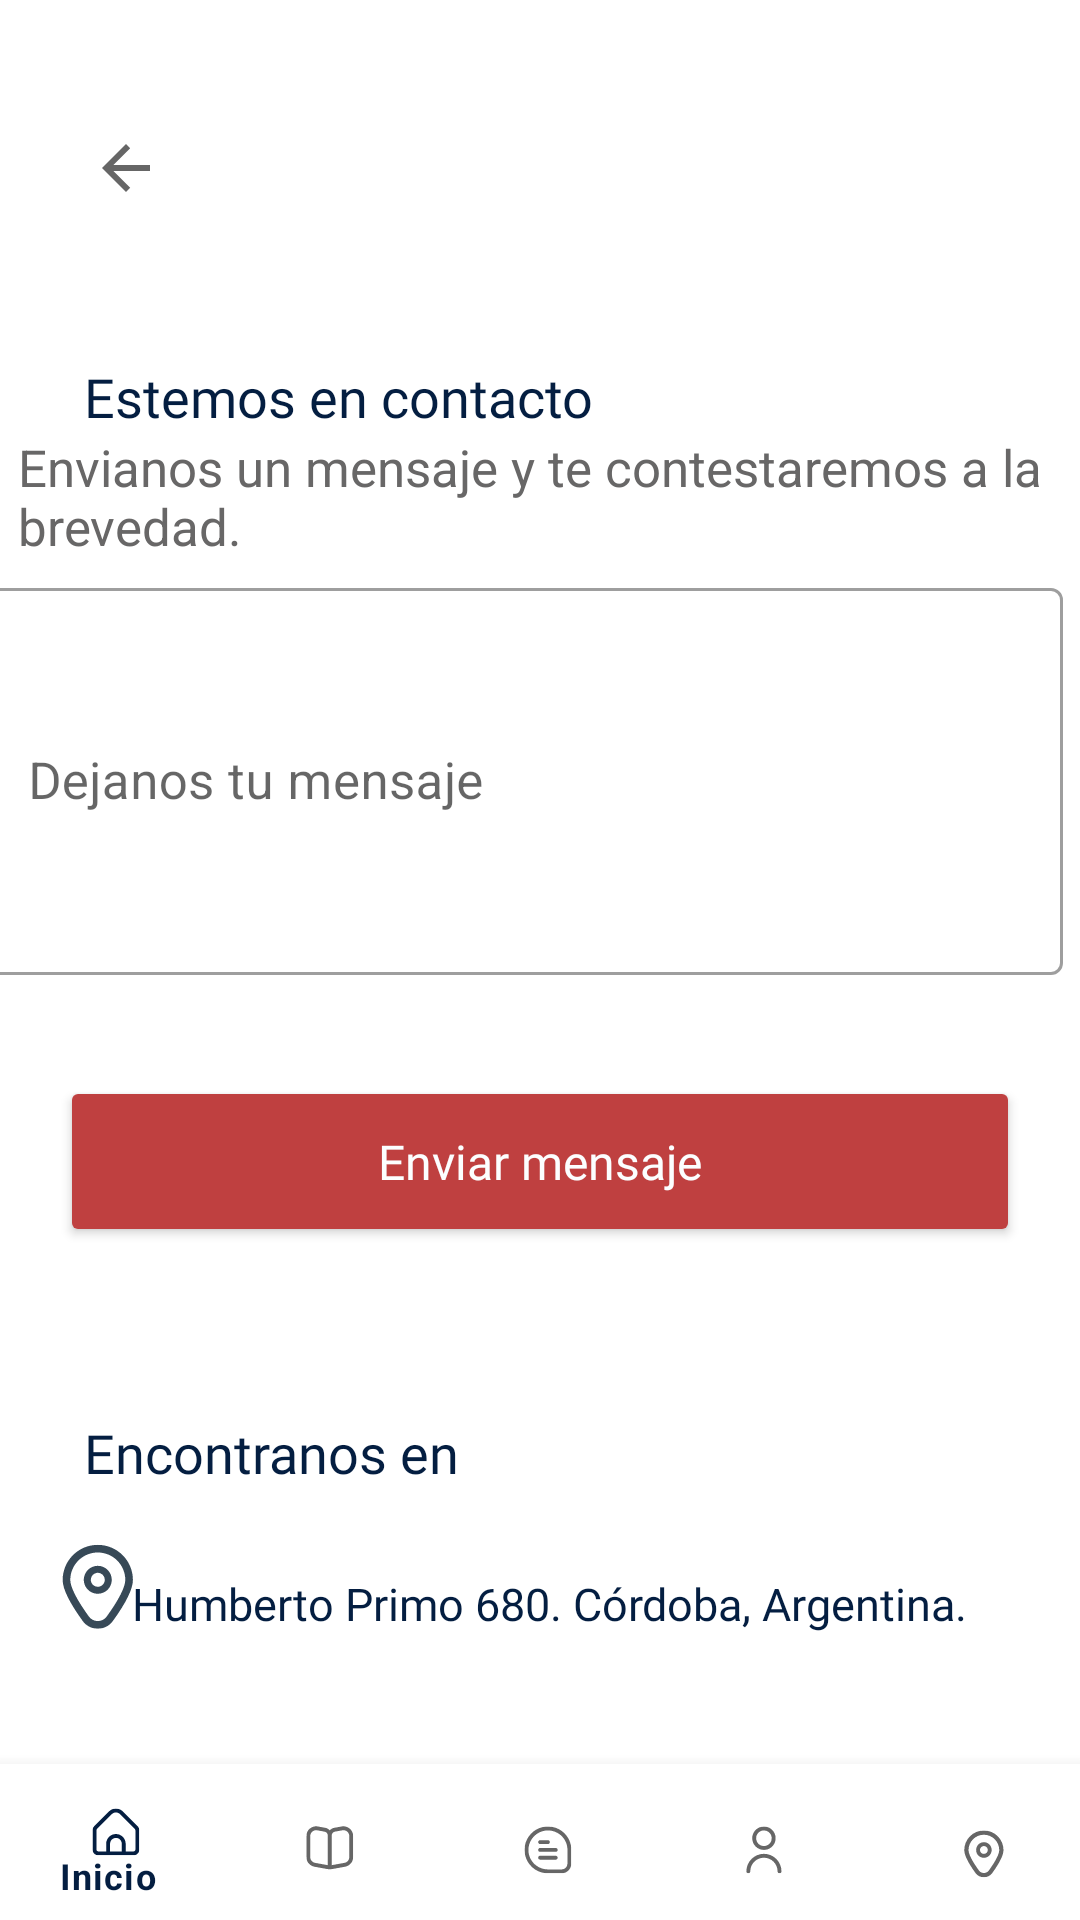

Here is an Android app screen rendered from its layout file. Give the layout XML and the strings, colors and styles it references.
<!-- AndroidManifest.xml: application theme Theme.Libreria -->
<!-- res/layout/activity_contact.xml -->
<?xml version="1.0" encoding="utf-8"?>
<androidx.constraintlayout.widget.ConstraintLayout xmlns:android="http://schemas.android.com/apk/res/android"
    xmlns:app="http://schemas.android.com/apk/res-auto"
    xmlns:tools="http://schemas.android.com/tools"
    android:layout_width="match_parent"
    android:layout_height="match_parent"

    tools:context=".Contact">

    <ImageButton
        android:id="@+id/imagenFlecha"
        android:layout_width="50dp"
        android:layout_height="48dp"
        android:background="@color/white"
        android:contentDescription="@string/volver_atras"
        app:layout_constraintBottom_toTopOf="@+id/titleContact"
        app:layout_constraintEnd_toEndOf="parent"
        app:layout_constraintHorizontal_bias="0.055"
        app:layout_constraintStart_toStartOf="parent"
        app:layout_constraintTop_toTopOf="parent"
        app:layout_constraintVertical_bias="0.444"
        app:srcCompat="?attr/actionModeCloseDrawable" />

    <ImageButton
        android:id="@+id/imagenCarrito"
        android:layout_width="50dp"
        android:layout_height="48dp"
        android:layout_marginTop="16dp"
        android:background="@color/white"
        android:contentDescription="@string/ir_al_carrito"
        app:layout_constraintBottom_toTopOf="@+id/titleContact"
        app:layout_constraintEnd_toEndOf="parent"
        app:layout_constraintHorizontal_bias="0.911"
        app:layout_constraintStart_toStartOf="parent"
        app:layout_constraintTop_toTopOf="parent"
        app:layout_constraintVertical_bias="0.285"
        app:srcCompat="@drawable/shoppingcarticon" />

    <TextView
        android:id="@+id/titleContact"
        android:layout_width="wrap_content"
        android:layout_height="wrap_content"
        android:layout_marginStart="28dp"
        android:layout_marginTop="120dp"
        android:fontFamily="@font/rubik_medium"
        android:text="@string/estemos_en_contacto"
        android:textColor="@color/color1"
        android:textFontWeight="500"
        android:textSize="18sp"
        android:textStyle="bold"
        app:layout_constraintStart_toStartOf="parent"
        app:layout_constraintTop_toTopOf="parent" />

    <com.google.android.material.textfield.TextInputLayout
        android:id="@+id/messageLayout"
        style="@style/Widget.MaterialComponents.TextInputLayout.OutlinedBox"
        android:layout_width="374dp"
        android:layout_height="148dp"
        android:layout_marginStart="10dp"
        android:layout_marginTop="4dp"
        android:layout_marginEnd="10dp"
        android:hint="@string/leave_message"
        app:layout_constraintEnd_toEndOf="parent"
        app:layout_constraintStart_toStartOf="parent"
        app:layout_constraintTop_toBottomOf="@+id/descriptionContact"
        tools:ignore="NotSibling">

        <com.google.android.material.textfield.TextInputEditText
            android:id="@+id/messageInput"
            android:layout_width="361dp"
            android:layout_height="129dp"
            android:inputType="text"
            android:textColorHint="#757575"
            android:textSize="17sp" />
    </com.google.android.material.textfield.TextInputLayout>


    <Button
        android:id="@+id/enviarMensajeButton"
        android:layout_width="320dp"
        android:layout_height="57dp"
        android:layout_marginTop="20dp"
        android:backgroundTint="@color/color4"
        android:fontFamily="@font/rubik_medium"
        android:hint="@string/send_message"
        android:textAllCaps="false"
        android:textColorHint="@color/color5"
        android:textSize="16sp"
        app:iconTint="@color/white"
        app:layout_constraintEnd_toEndOf="parent"
        app:layout_constraintStart_toStartOf="parent"
        app:layout_constraintTop_toBottomOf="@+id/messageLayout" />

    <TextView
        android:id="@+id/findUsContact"
        android:layout_width="wrap_content"
        android:layout_height="wrap_content"
        android:layout_marginStart="28dp"
        android:layout_marginTop="472dp"
        android:fontFamily="@font/rubik_medium"
        android:text="@string/encontranos_en"
        android:textColor="@color/color1"
        android:textFontWeight="500"
        android:textSize="18sp"
        android:textStyle="bold"
        app:layout_constraintStart_toStartOf="parent"
        app:layout_constraintTop_toTopOf="parent" />


    <TextView
        android:id="@+id/ubicationContact"
        android:layout_width="wrap_content"
        android:layout_height="wrap_content"
        android:layout_marginStart="10dp"
        android:layout_marginTop="28dp"
        android:layout_marginEnd="10dp"
        android:fontFamily="@font/rubik_light"
        android:text="@string/humberto_primo_680_c_rdoba_argentina"
        android:textColor="@color/color1"
        android:textSize="15sp"
        app:layout_constraintEnd_toEndOf="parent"
        app:layout_constraintHorizontal_bias="0.55"
        app:layout_constraintStart_toStartOf="parent"
        app:layout_constraintTop_toBottomOf="@+id/findUsContact" />

    <TextView
        android:id="@+id/descriptionContact"
        android:layout_width="wrap_content"
        android:layout_height="wrap_content"
        android:layout_marginStart="10dp"
        android:layout_marginEnd="10dp"
        android:maxWidth="350dp"
        android:minWidth="64dp"
        android:text="@string/envianos_un_mensaje_y_te_contestaremos_a_la_brevedad"
        android:textColor="@color/grey_text"
        android:textSize="17sp"
        app:layout_constraintEnd_toEndOf="parent"
        app:layout_constraintHorizontal_bias="0.428"
        app:layout_constraintStart_toStartOf="parent"
        app:layout_constraintTop_toBottomOf="@+id/titleContact"
        app:layout_constraintVertical_bias="0.533" />

    <ImageView
        android:layout_width="46dp"
        android:layout_height="43dp"
        android:layout_marginStart="10dp"
        android:layout_marginTop="4dp"
        android:contentDescription="@string/icono_de_mapa"
        android:src="@drawable/ic_launcher_marker_foreground"
        app:layout_constraintEnd_toStartOf="@+id/ubicationContact"
        app:layout_constraintHorizontal_bias="0.666"
        app:layout_constraintStart_toStartOf="parent"
        app:layout_constraintTop_toBottomOf="@+id/findUsContact" />

    <com.google.android.material.bottomnavigation.BottomNavigationView
        android:id="@+id/nav_view"
        android:layout_width="0dp"
        android:layout_height="52dp"
        android:background="?android:attr/windowBackground"
        app:layout_constraintBottom_toBottomOf="parent"
        app:layout_constraintLeft_toLeftOf="parent"
        app:layout_constraintRight_toRightOf="parent"
        app:menu="@menu/menu_navigation" />

</androidx.constraintlayout.widget.ConstraintLayout>
<!-- resources referenced by this layout -->
<resources>
  <color name="color1">#041E41</color>
  <color name="color4">#BF4040</color>
  <color name="color5">#FCFEFF</color>
  <color name="grey_text">#686767</color>
  <color name="white">#FFFFFFFF</color>
  <!-- drawable ic_launcher_marker_foreground: vector/xml drawable (drawable, 2015 chars, omitted) -->
  <string name="encontranos_en">Encontranos en</string>
  <string name="envianos_un_mensaje_y_te_contestaremos_a_la_brevedad">Envianos un mensaje y te contestaremos a la brevedad.</string>
  <string name="estemos_en_contacto">Estemos en contacto</string>
  <string name="humberto_primo_680_c_rdoba_argentina">Humberto Primo 680. Córdoba, Argentina.</string>
  <string name="icono_de_mapa">Icono de mapa</string>
  <string name="ir_al_carrito">Ir al carrito</string>
  <string name="leave_message">Dejanos tu mensaje</string>
  <string name="send_message">Enviar mensaje</string>
  <string name="volver_atras">Volver hacia atrás</string>
  <style name="Theme.Libreria" parent="Theme.MaterialComponents.DayNight.DarkActionBar">
          
          <item name="colorPrimary">@color/color1</item>
          <item name="colorPrimaryVariant">@color/color6</item>
          <item name="colorOnPrimary">@color/white</item>
  
          
          <item name="colorSecondary">@color/color4</item>
          <item name="colorSecondaryVariant">@color/color2</item>
          <item name="colorOnSecondary">@color/color1</item>
  
          
          <item name="android:statusBarColor">?attr/colorPrimaryVariant</item>
  
          
      </style>
  <color name="color6">#DAF275</color>
  <color name="color2">#538DCC</color>
</resources>
